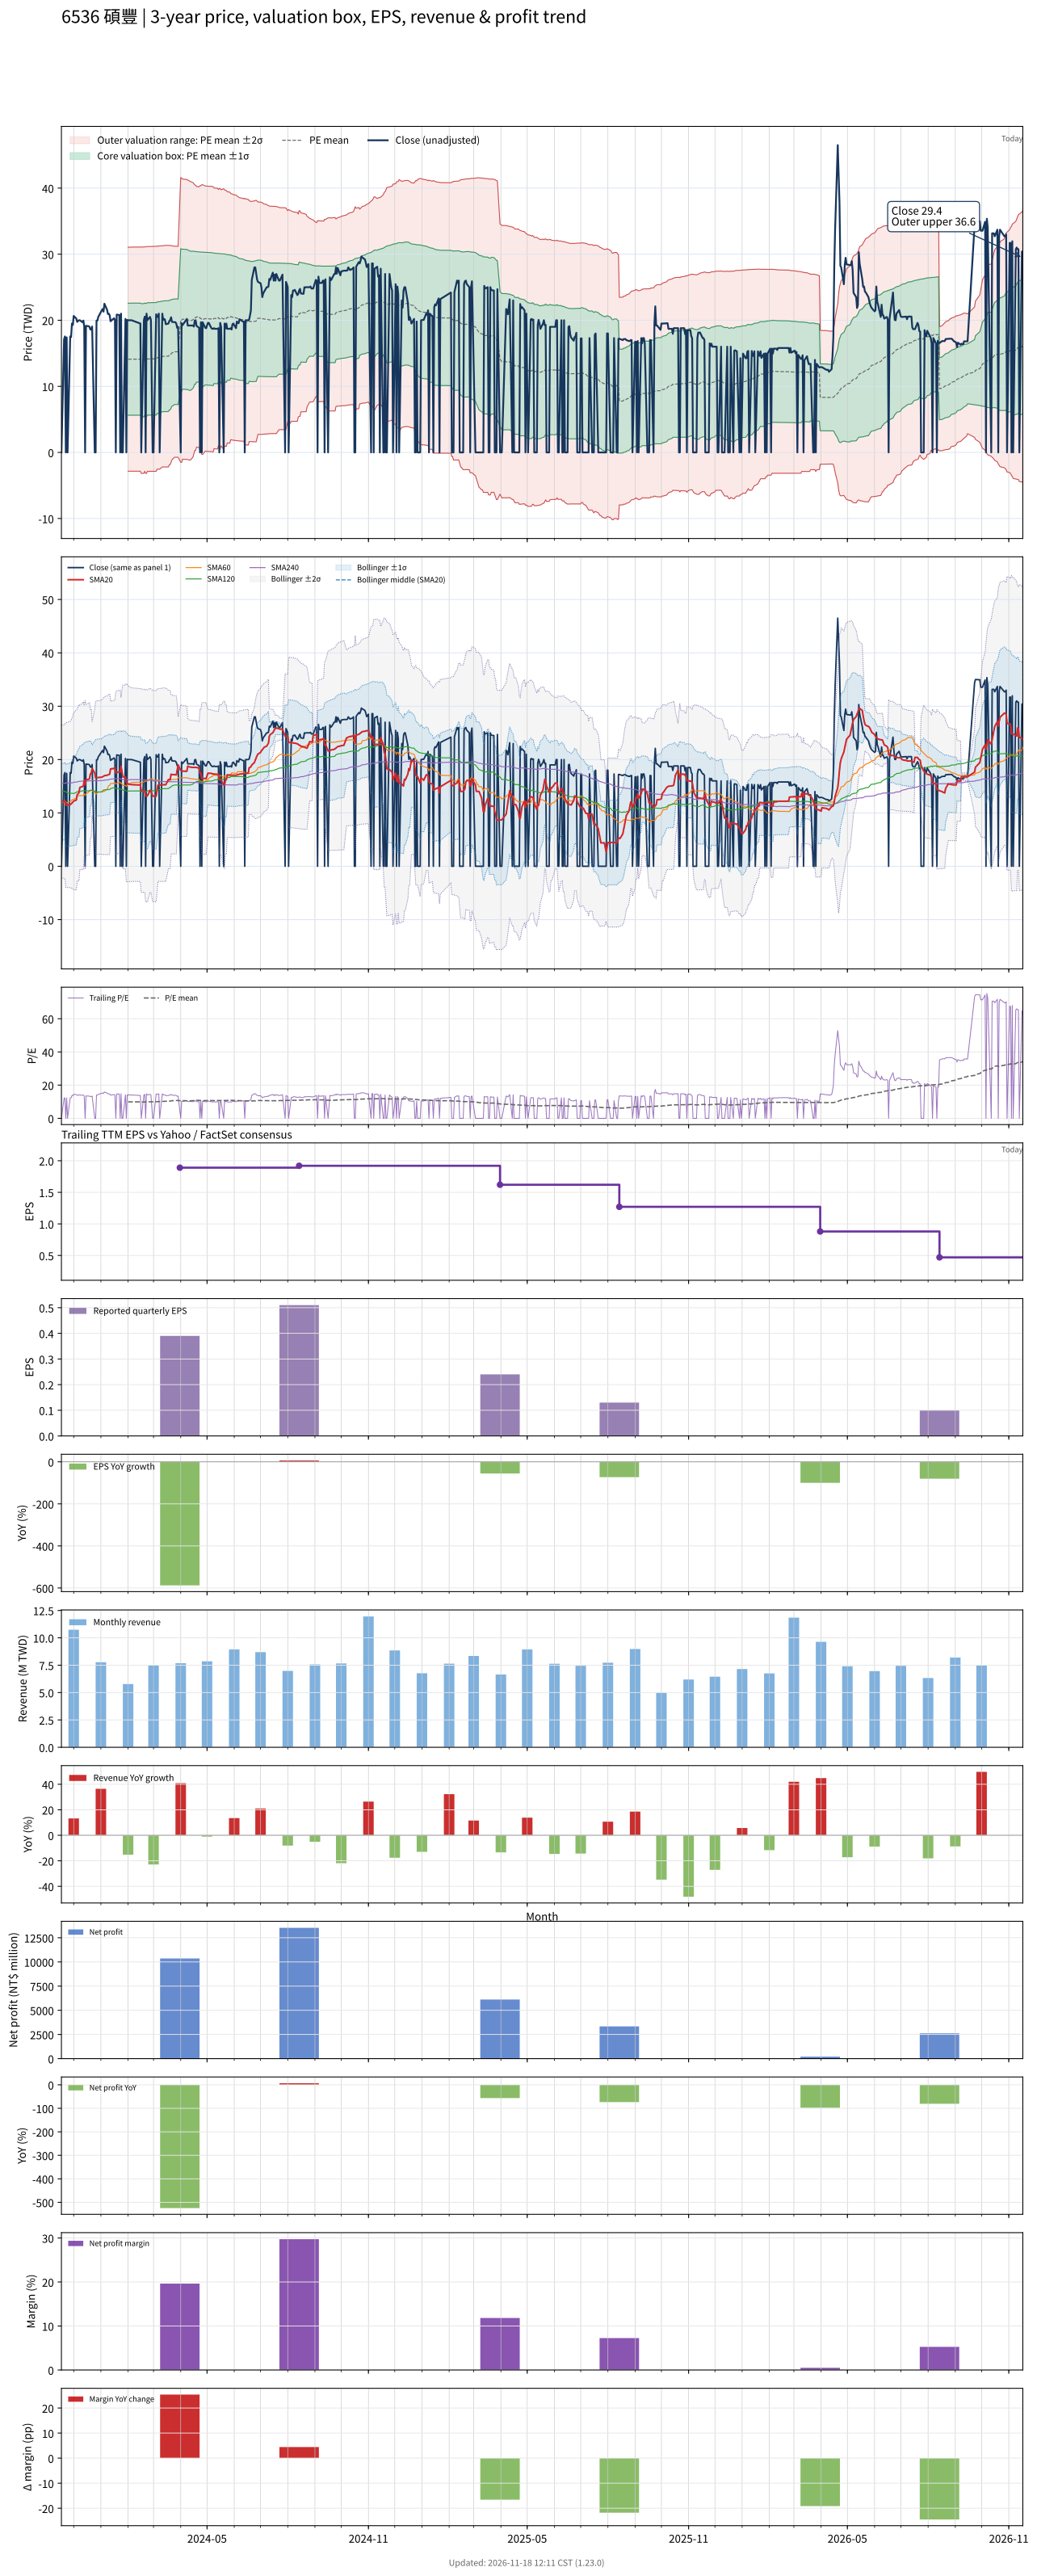

Source data for this figure (header and first rows):
# chart-version: skill-stock-dynamic-val…
date, close, available_date, period_end, eps, ttm_eps, pe, pe_mean, pe_std, price_m2, price_m1, price_mean, price_p1, price_p2, forward_eps, forward_pe, forward_pe_mean, forward_pe_std, forward_price_m2, forward_price_m1, forward_price_mean, forward_price_p1, forward_price_p2, sma20
2023-11-17, 0.000000, 2023-08-14, 2023-06-30, 0.48, 1.42, 0.000000, , , , , , , , , , , , , , , , , 12.1
2023-11-20, 17.1, 2023-08-14, 2023-06-30, 0.48, 1.42, 12.04, , , , , , , , , , , , , , , , , 12.12
2023-11-21, 17.55, 2023-08-14, 2023-06-30, 0.48, 1.42, 12.36, , , , , , , , , , , , , , , , , 12.22
2023-11-22, 0.000000, 2023-08-14, 2023-06-30, 0.48, 1.42, 0.000000, , , , , , , , , , , , , , , , , 11.42
2023-11-23, 17.4, 2023-08-14, 2023-06-30, 0.48, 1.42, 12.25, , , , , , , , , , , , , , , , , 11.49
2023-11-24, 0.000000, 2023-08-14, 2023-06-30, 0.48, 1.42, 0.000000, , , , , , , , , , , , , , , , , 11.49
2023-11-27, 17.55, 2023-08-14, 2023-06-30, 0.48, 1.42, 12.36, , , , , , , , , , , , , , , , , 11.58
2023-11-28, 17.45, 2023-08-14, 2023-06-30, 0.48, 1.42, 12.29, , , , , , , , , , , , , , , , , 11.65
2023-11-29, 19.5, 2023-08-14, 2023-06-30, 0.48, 1.42, 13.73, , , , , , , , , , , , , , , , , 11.83
2023-11-30, 19.3, 2023-08-14, 2023-06-30, 0.48, 1.42, 13.59, , , , , , , , , , , , , , , , , 12
2023-12-01, 20.65, 2023-08-14, 2023-06-30, 0.48, 1.42, 14.54, , , , , , , , , , , , , , , , , 12.22
2023-12-04, 20.25, 2023-08-14, 2023-06-30, 0.48, 1.42, 14.26, , , , , , , , , , , , , , , , , 12.42
2023-12-05, 19.75, 2023-08-14, 2023-06-30, 0.48, 1.42, 13.91, , , , , , , , , , , , , , , , , 13.4
2023-12-06, 19.9, 2023-08-14, 2023-06-30, 0.48, 1.42, 14.01, , , , , , , , , , , , , , , , , 13.59
2023-12-07, 20, 2023-08-14, 2023-06-30, 0.48, 1.42, 14.08, , , , , , , , , , , , , , , , , 13.78
2023-12-08, 20, 2023-08-14, 2023-06-30, 0.48, 1.42, 14.08, , , , , , , , , , , , , , , , , 14.78
2023-12-11, 19.7, 2023-08-14, 2023-06-30, 0.48, 1.42, 13.87, , , , , , , , , , , , , , , , , 14.94
2023-12-12, 19.95, 2023-08-14, 2023-06-30, 0.48, 1.42, 14.05, , , , , , , , , , , , , , , , , 15.12
2023-12-13, 19.1, 2023-08-14, 2023-06-30, 0.48, 1.42, 13.45, , , , , , , , , , , , , , , , , 16.08
2023-12-14, 0.000000, 2023-08-14, 2023-06-30, 0.48, 1.42, 0.000000, , , , , , , , , , , , , , , , , 15.26
2023-12-15, 19.15, 2023-08-14, 2023-06-30, 0.48, 1.42, 13.49, , , , , , , , , , , , , , , , , 16.21
2023-12-18, 19.1, 2023-08-14, 2023-06-30, 0.48, 1.42, 13.45, , , , , , , , , , , , , , , , , 16.32
2023-12-19, 19, 2023-08-14, 2023-06-30, 0.48, 1.42, 13.38, , , , , , , , , , , , , , , , , 16.39
2023-12-20, 18.6, 2023-08-14, 2023-06-30, 0.48, 1.42, 13.1, , , , , , , , , , , , , , , , , 17.32
2023-12-21, 18.6, 2023-08-14, 2023-06-30, 0.48, 1.42, 13.1, , , , , , , , , , , , , , , , , 17.38
2023-12-22, 19.05, 2023-08-14, 2023-06-30, 0.48, 1.42, 13.42, , , , , , , , , , , , , , , , , 18.33
2023-12-25, 0.000000, 2023-08-14, 2023-06-30, 0.48, 1.42, 0.000000, , , , , , , , , , , , , , , , , 17.45
2023-12-26, 0.000000, 2023-08-14, 2023-06-30, 0.48, 1.42, 0.000000, , , , , , , , , , , , , , , , , 16.58
2023-12-27, 19.95, 2023-08-14, 2023-06-30, 0.48, 1.42, 14.05, , , , , , , , , , , , , , , , , 16.6
2023-12-28, 19.95, 2023-08-14, 2023-06-30, 0.48, 1.42, 14.05, , , , , , , , , , , , , , , , , 16.64
2023-12-29, 20.5, 2023-08-14, 2023-06-30, 0.48, 1.42, 14.44, , , , , , , , , , , , , , , , , 16.63
2024-01-02, 21.5, 2023-08-14, 2023-06-30, 0.48, 1.42, 15.14, , , , , , , , , , , , , , , , , 16.69
2024-01-03, 21.7, 2023-08-14, 2023-06-30, 0.48, 1.42, 15.28, , , , , , , , , , , , , , , , , 16.79
2024-01-04, 21.3, 2023-08-14, 2023-06-30, 0.48, 1.42, 15, , , , , , , , , , , , , , , , , 16.86
2024-01-05, 22.5, 2023-08-14, 2023-06-30, 0.48, 1.42, 15.85, , , , , , , , , , , , , , , , , 16.98
2024-01-08, 21.6, 2023-08-14, 2023-06-30, 0.48, 1.42, 15.21, , , , , , , , , , , , , , , , , 17.06
2024-01-09, 20.95, 2023-08-14, 2023-06-30, 0.48, 1.42, 14.75, , , , , , , , , , , , , , , , , 17.12
2024-01-10, 21, 2023-08-14, 2023-06-30, 0.48, 1.42, 14.79, , , , , , , , , , , , , , , , , 17.18
2024-01-11, 20.75, 2023-08-14, 2023-06-30, 0.48, 1.42, 14.61, , , , , , , , , , , , , , , , , 17.26
2024-01-12, 19.85, 2023-08-14, 2023-06-30, 0.48, 1.42, 13.98, , , , , , , , , , , , , , , , , 18.25
2024-01-15, 20.2, 2023-08-14, 2023-06-30, 0.48, 1.42, 14.23, , , , , , , , , , , , , , , , , 18.3
2024-01-16, 20.3, 2023-08-14, 2023-06-30, 0.48, 1.42, 14.3, , , , , , , , , , , , , , , , , 18.36
2024-01-17, 20.05, 2023-08-14, 2023-06-30, 0.48, 1.42, 14.12, , , , , , , , , , , , , , , , , 18.42
2024-01-18, 0.000000, 2023-08-14, 2023-06-30, 0.48, 1.42, 0.000000, , , , , , , , , , , , , , , , , 17.49
2024-01-19, 20.85, 2023-08-14, 2023-06-30, 0.48, 1.42, 14.68, , , , , , , , , , , , , , , , , 17.6
2024-01-22, 20.8, 2023-08-14, 2023-06-30, 0.48, 1.42, 14.65, , , , , , , , , , , , , , , , , 17.69
2024-01-23, 0.000000, 2023-08-14, 2023-06-30, 0.48, 1.42, 0.000000, , , , , , , , , , , , , , , , , 17.69
2024-01-24, 21, 2023-08-14, 2023-06-30, 0.48, 1.42, 14.79, , , , , , , , , , , , , , , , , 18.74
2024-01-25, 0.000000, 2023-08-14, 2023-06-30, 0.48, 1.42, 0.000000, , , , , , , , , , , , , , , , , 17.74
2024-01-26, 0.000000, 2023-08-14, 2023-06-30, 0.48, 1.42, 0.000000, , , , , , , , , , , , , , , , , 16.74
2024-01-29, 20.2, 2023-08-14, 2023-06-30, 0.48, 1.42, 14.23, , , , , , , , , , , , , , , , , 16.73
2024-01-30, 0.000000, 2023-08-14, 2023-06-30, 0.48, 1.42, 0.000000, , , , , , , , , , , , , , , , , 15.65
2024-01-31, 20.05, 2023-08-14, 2023-06-30, 0.48, 1.42, 14.12, , , , , , , , , , , , , , , , , 15.57
2024-02-01, 20, 2023-08-14, 2023-06-30, 0.48, 1.42, 14.08, 9.928, 5.964, -2.842, 5.628, 14.1, 22.57, 31.04, , , , , , , , , , 15.51
2024-02-02, 20, 2023-08-14, 2023-06-30, 0.48, 1.42, 14.08, 9.933, 5.968, -2.844, 5.63, 14.1, 22.58, 31.05, , , , , , , , , , 15.38
2024-02-05, 20, 2023-08-14, 2023-06-30, 0.48, 1.42, 14.08, 9.937, 5.971, -2.846, 5.633, 14.11, 22.59, 31.07, , , , , , , , , , 15.3
2024-02-15, 19.5, 2023-08-14, 2023-06-30, 0.48, 1.42, 13.73, 9.939, 5.972, -2.846, 5.634, 14.11, 22.59, 31.07, , , , , , , , , , 15.23
2024-02-16, 0.000000, 2023-08-14, 2023-06-30, 0.48, 1.42, 0.000000, 9.821, 6.027, -3.172, 5.387, 13.95, 22.51, 31.06, , , , , , , , , , 14.18
2024-02-19, 20, 2023-08-14, 2023-06-30, 0.48, 1.42, 14.08, 9.827, 6.031, -3.174, 5.39, 13.95, 22.52, 31.08, , , , , , , , , , 14.14
... 662 more rows
